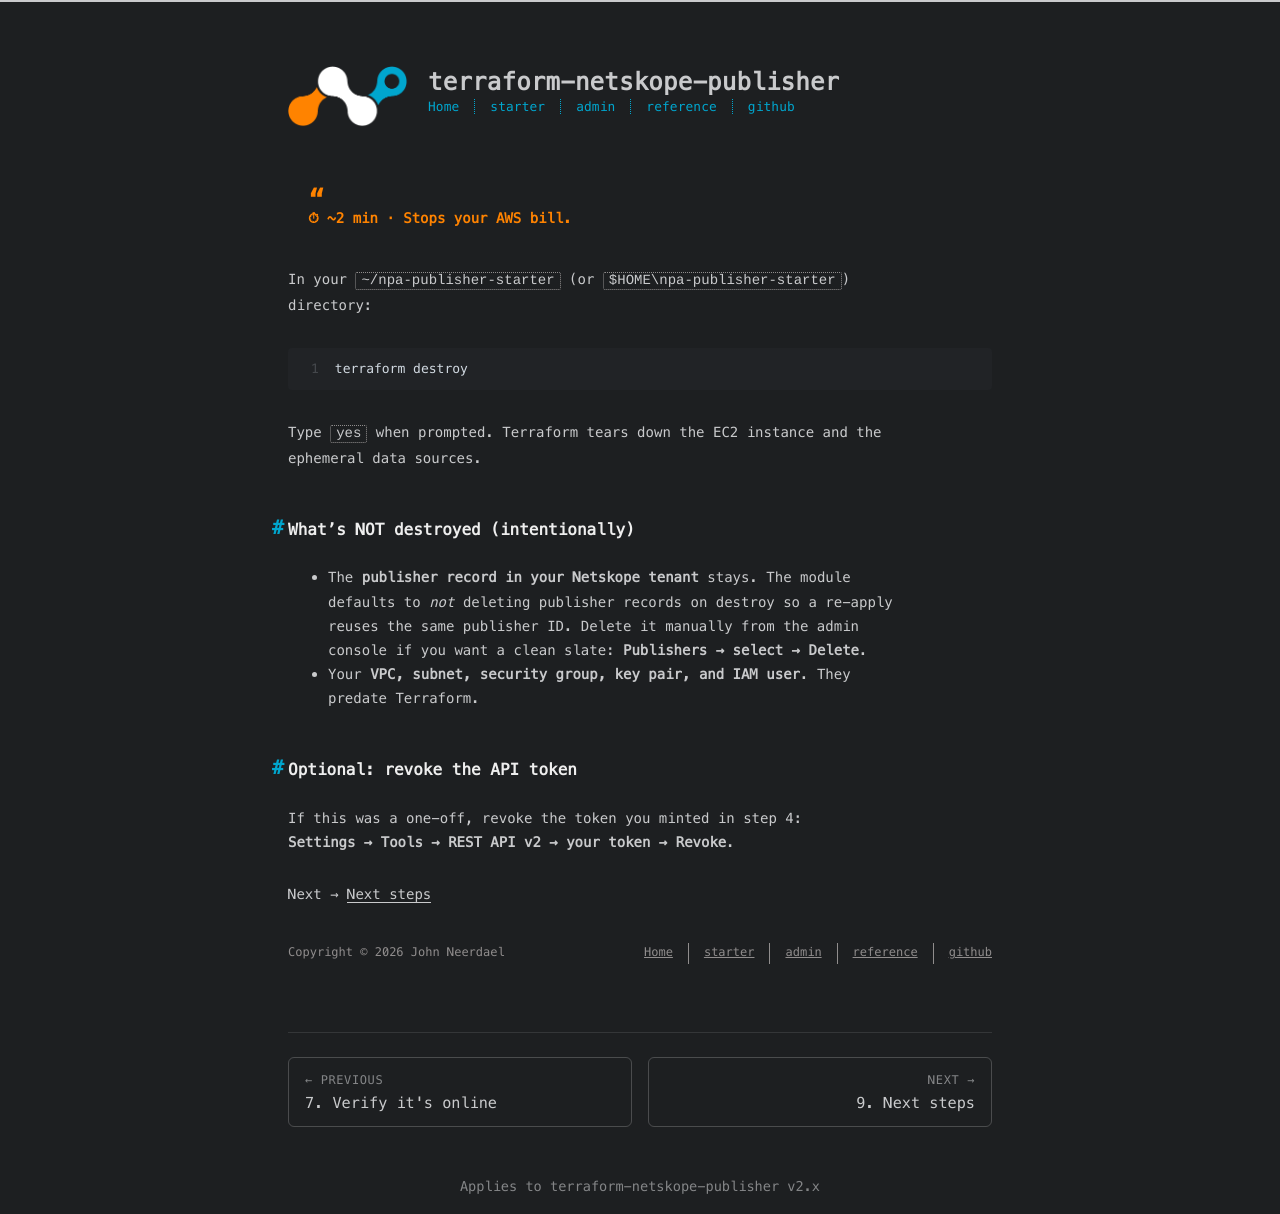

repository: johnneerdael/terraform-netskope-publisher · page: starter/08-tear-down.html · generator: jekyll

---
title: 8. Tear it down
date: 2026-05-18
---

> ⏱ ~2 min · Stops your AWS bill.

In your `~/npa-publisher-starter` (or `$HOME\npa-publisher-starter`)
directory:

```bash
terraform destroy
```

Type `yes` when prompted. Terraform tears down the EC2 instance and the
ephemeral data sources.

## What's NOT destroyed (intentionally)

- The **publisher record in your Netskope tenant** stays. The module
  defaults to *not* deleting publisher records on destroy so a re-apply
  reuses the same publisher ID. Delete it manually from the admin
  console if you want a clean slate: **Publishers → select → Delete**.
- Your **VPC, subnet, security group, key pair, and IAM user**. They
  predate Terraform.

## Optional: revoke the API token

If this was a one-off, revoke the token you minted in step 4:
**Settings → Tools → REST API v2 → your token → Revoke**.

Next → [Next steps](/terraform-netskope-publisher/starter/09-next-steps/)
